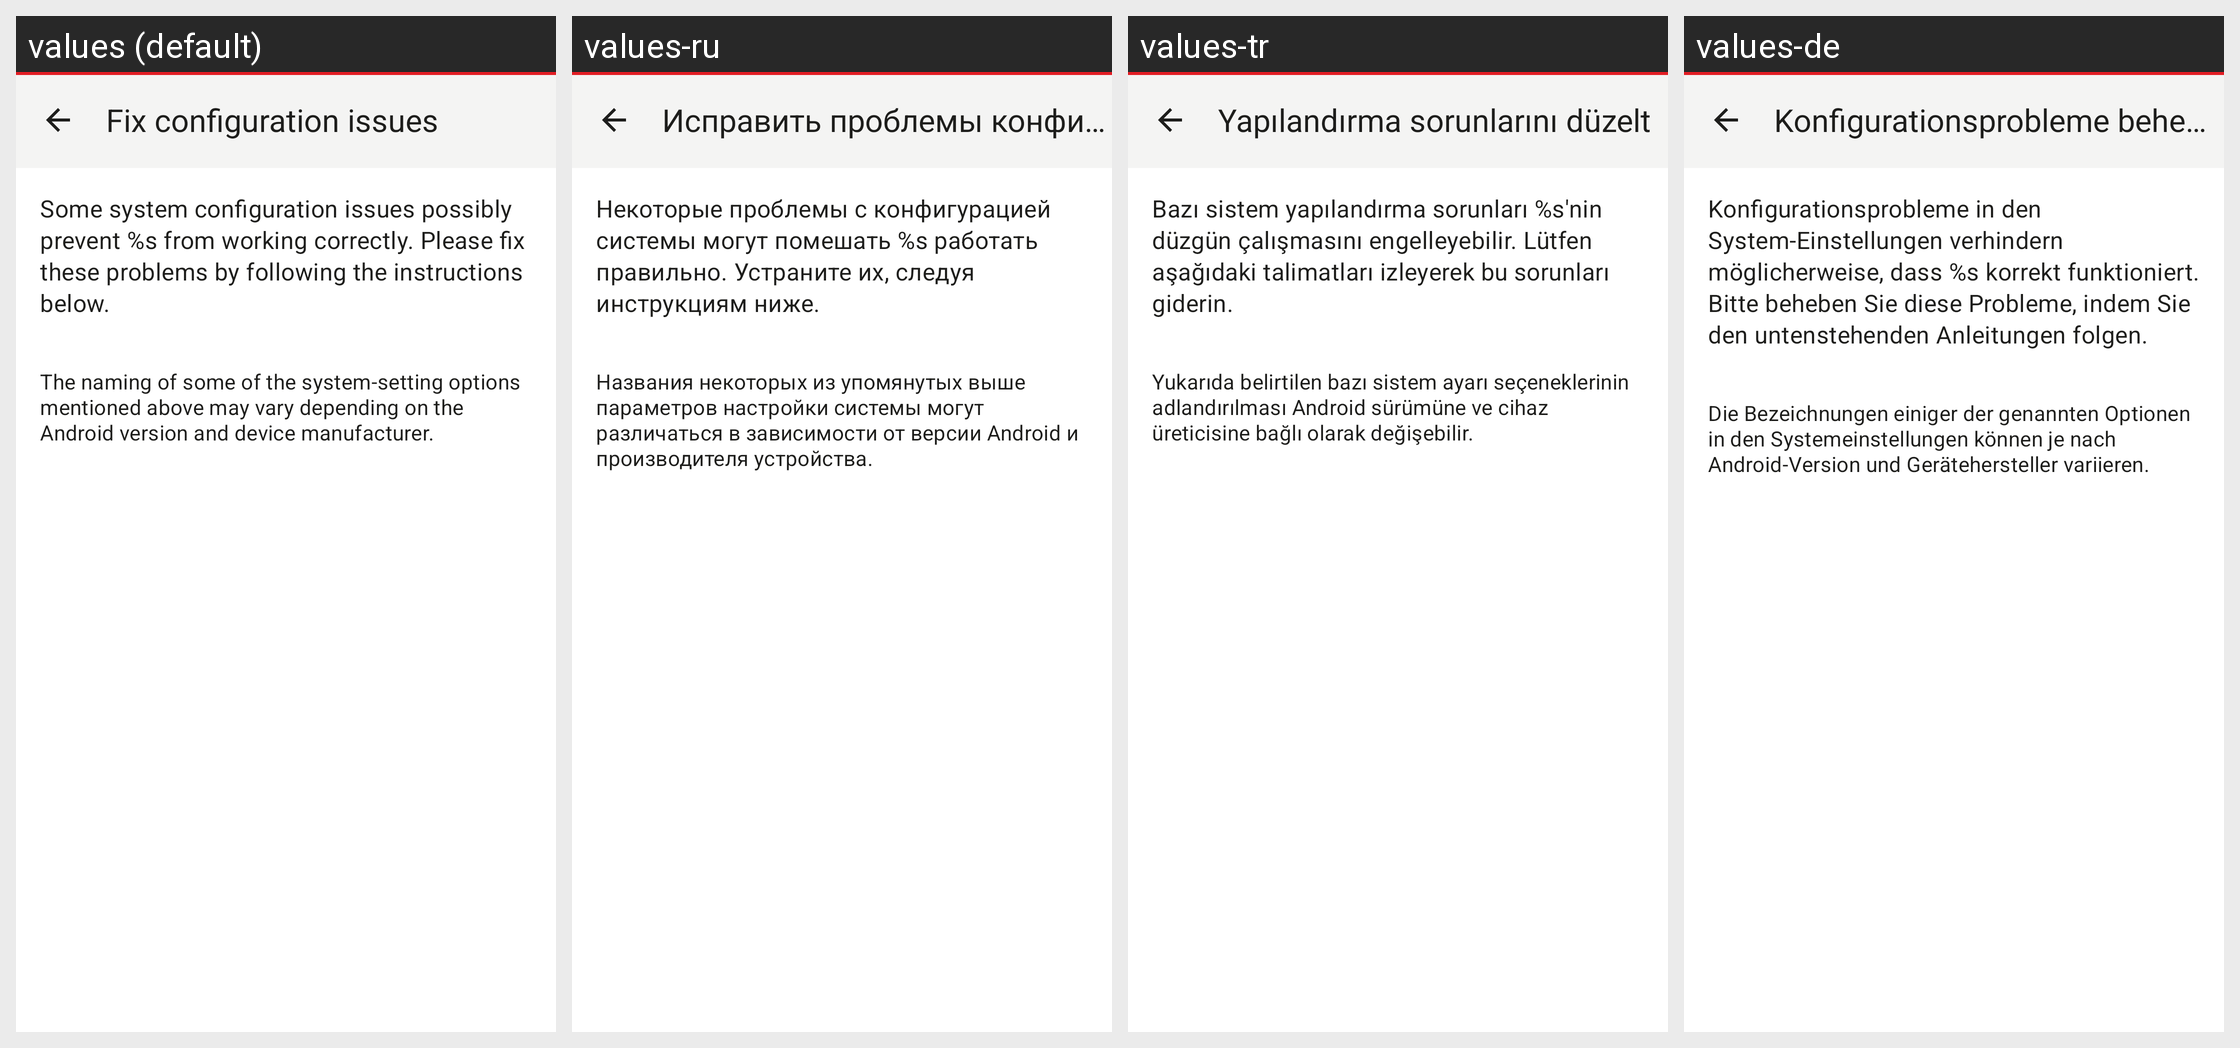

Translations of the strings shown on this Android screen, per locale in the grid:
Android screen res/layout/activity_problemsolver.xml rendered under 4 locales, left to right: values (default), values-ru, values-tr, values-de. Device: Nexus 5 (rendered at 1080×1920; each locale shown at half size, 540×960, under a caption strip naming it); theme Theme.Threema.WithToolbar.
Other locales in the repository, not shown: values-be-rBY, values-bg, values-ca, values-cs, values-es, values-fr, values-gsw, values-hu, values-it, values-ja, values-nl-rNL, values-no, values-pl, values-pt-rBR, values-rm, values-sk, values-uk, values-zh-rCN, values-zh-rTW.
Strings drawn on this screen, with the default value and each locale's value (text and hints the layout hard-codes, and strings that could not be matched under every locale, appear in the picture but are not listed):

problemsolver_title
  values: Fix configuration issues
  values-ru: Исправить проблемы конфигурации
  values-tr: Yapılandırma sorunlarını düzelt
  values-de: Konfigurationsprobleme beheben

problemsolver_intro
  values: Some system configuration issues possibly prevent %s from working correctly. Please fix these problems by following the instructions below.
  values-ru: Некоторые проблемы с конфигурацией системы могут помешать %s работать правильно. Устраните их, следуя инструкциям ниже.
  values-tr: Bazı sistem yapılandırma sorunları %s'nin düzgün çalışmasını engelleyebilir. Lütfen aşağıdaki talimatları izleyerek bu sorunları giderin.
  values-de: Konfigurationsprobleme in den System-Einstellungen verhindern möglicherweise, dass %s korrekt funktioniert. Bitte beheben Sie diese Probleme, indem Sie den untenstehenden Anleitungen folgen.

problemsolver_info_text
  values: The naming of some of the system-setting options mentioned above may vary depending on the Android version and device manufacturer.
  values-ru: Названия некоторых из упомянутых выше параметров настройки системы могут различаться в зависимости от версии Android и производителя устройства.
  values-tr: Yukarıda belirtilen bazı sistem ayarı seçeneklerinin adlandırılması Android sürümüne ve cihaz üreticisine bağlı olarak değişebilir.
  values-de: Die Bezeichnungen einiger der genannten Optionen in den Systemeinstellungen können je nach Android-Version und Gerätehersteller variieren.
